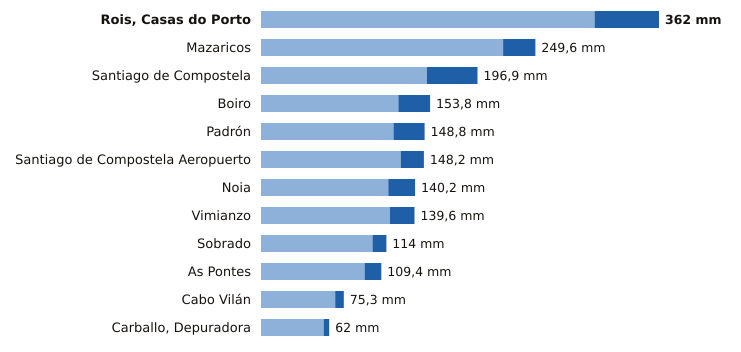

Values plotted in this chart, from the file beside it:
estacion, provincia, indicativo, mm_6_dias_anteriores, mm_hoy, mm_7_dias, horas_de_hoy
Rois, Casas do Porto, A Coruña, 1476R, 303.4, 58.6, 362.0, 14
Mazaricos, A Coruña, 1406X, 220.2, 29.4, 249.6, 15
Santiago de Compostela, A Coruña, 1475X, 150.8, 46.1, 196.9, 15
Boiro, A Coruña, 1442U, 125.0, 28.8, 153.8, 14
Padrón, A Coruña, 1473A, 120.5, 28.3, 148.8, 15
Santiago de Compostela Aeropuerto, A Coruña, 1428, 127.1, 21.1, 148.2, 15
Noia, A Coruña, 1435C, 115.8, 24.4, 140.2, 13
Vimianzo, A Coruña, 1399, 117.2, 22.4, 139.6, 12
Sobrado, A Coruña, 1410X, 101.4, 12.6, 114.0, 12
As Pontes, A Coruña, 1363X, 94.2, 15.2, 109.4, 14
Cabo Vilán, A Coruña, 1393, 67.5, 7.8, 75.3, 15
Carballo, Depuradora, A Coruña, 1390X, 57.0, 5.0, 62.0, 13
